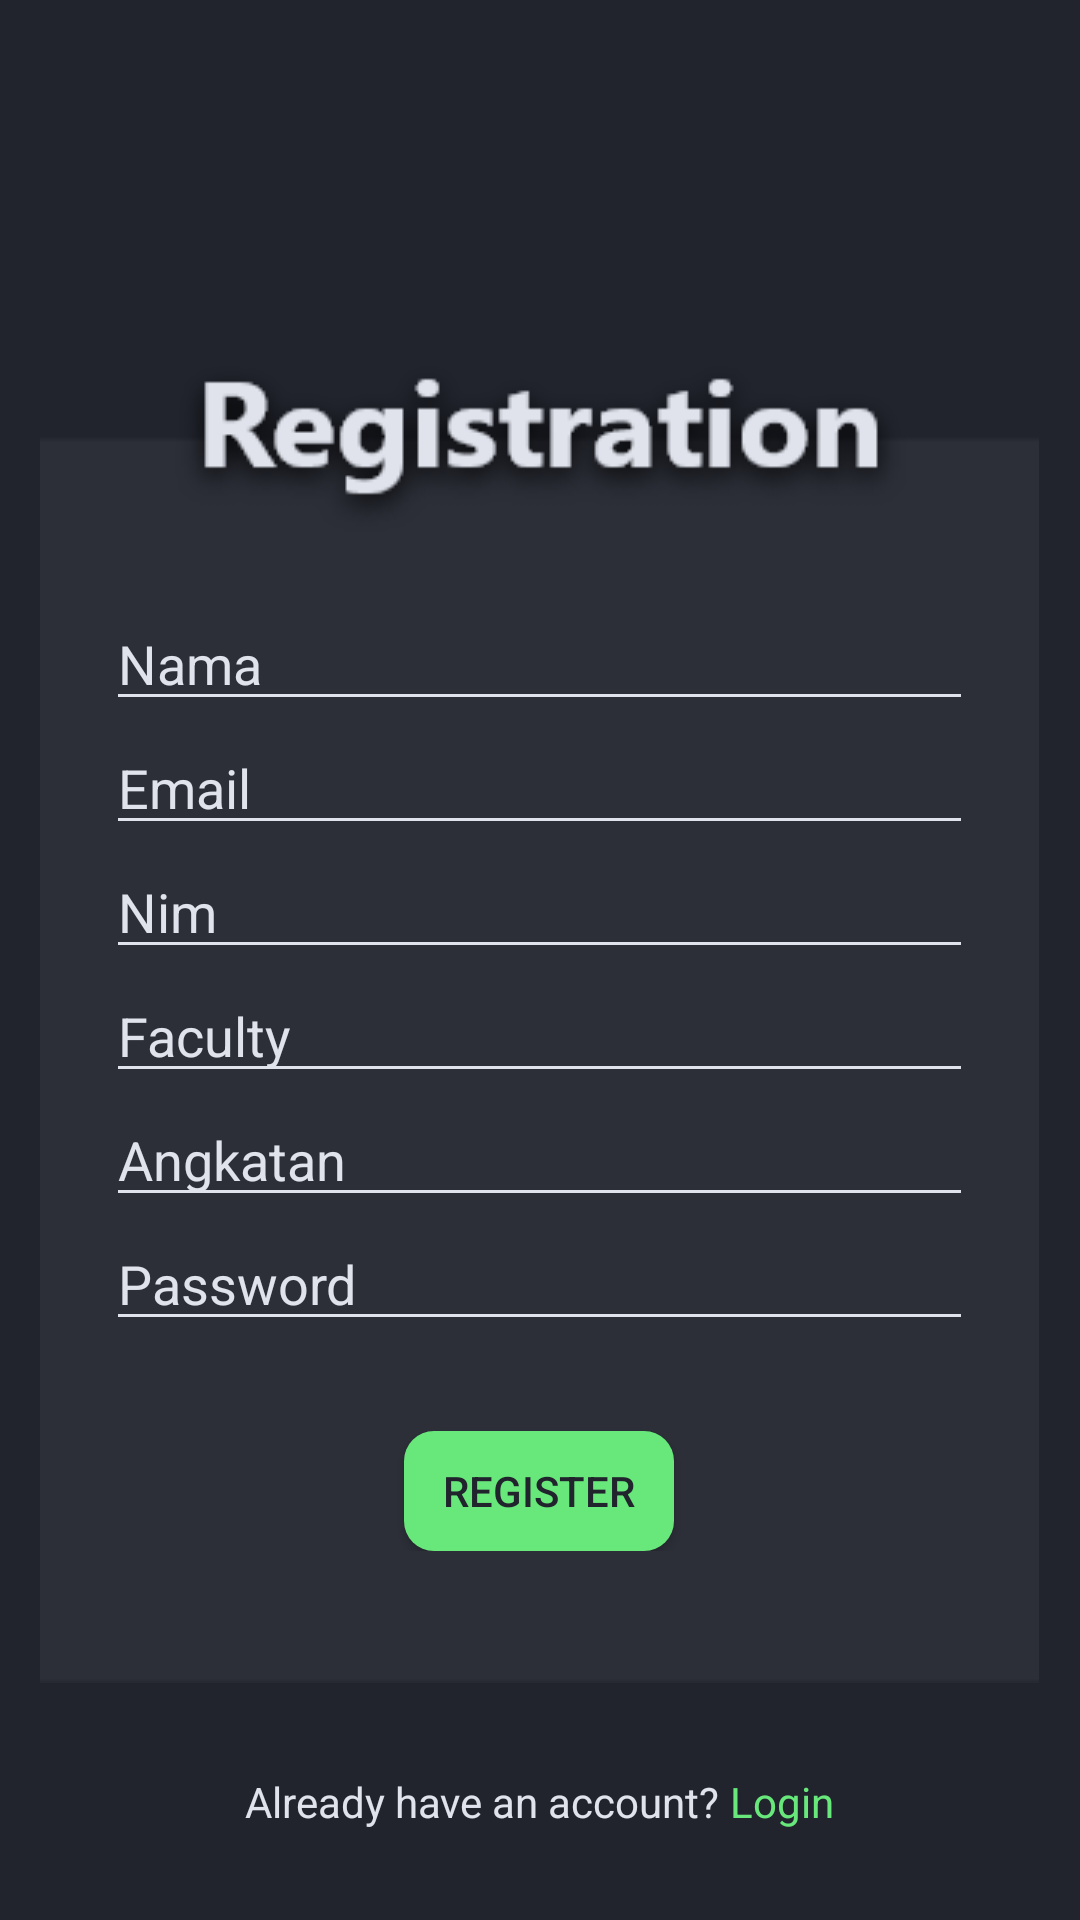

Android layout source for this screen:
<!-- AndroidManifest.xml: application theme AppTheme -->
<!-- res/layout/activity_registrasi.xml -->
<?xml version="1.0" encoding="utf-8"?>
<LinearLayout xmlns:android="http://schemas.android.com/apk/res/android"
    xmlns:tools="http://schemas.android.com/tools"
    android:layout_width="match_parent"
    android:layout_height="match_parent"
    android:background="@color/colorPrimaryDark"
    tools:context=".RegistrasiActivity"
    android:gravity="center"
    android:orientation="vertical">

    <LinearLayout
        android:layout_width="333dp"
        android:layout_height="458dp"
        android:layout_marginTop="73dp"
        android:orientation="vertical"
        android:background="@drawable/backregister">

        <LinearLayout
            android:layout_width="match_parent"
            android:layout_height="match_parent"
            android:padding="22dp"
            android:orientation="vertical">

            <EditText
                android:layout_width="match_parent"
                android:layout_height="wrap_content"
                android:hint="Nama"
                android:layout_marginTop="74dp"
                android:textColorHint="@color/colorFont"
                android:textColor="@color/colorFont"
                android:id="@+id/nama"/>

            <EditText
                android:id="@+id/email"
                android:layout_width="match_parent"
                android:layout_height="wrap_content"
                android:hint="Email"
                android:inputType="textEmailAddress"
                android:textColor="@color/colorFont"
                android:textColorHint="@color/colorFont" />


            <EditText
                android:layout_width="match_parent"
                android:layout_height="wrap_content"
                android:textColor="@color/colorFont"
                android:textColorHint="@color/colorFont"
                android:hint="Nim"
                android:inputType="numberDecimal"
                android:id="@+id/nim"/>

            <EditText
                android:layout_width="match_parent"
                android:layout_height="wrap_content"
                android:textColor="@color/colorFont"
                android:textColorHint="@color/colorFont"
                android:hint="Faculty"
                android:id="@+id/fakultas" />

            <EditText
                android:layout_width="match_parent"
                android:layout_height="wrap_content"
                android:textColor="@color/colorFont"
                android:textColorHint="@color/colorFont"
                android:hint="Angkatan"
                android:inputType="numberDecimal"
                android:id="@+id/batch"/>

            <EditText
                android:layout_width="match_parent"
                android:layout_height="wrap_content"
                android:textColor="@color/colorFont"
                android:textColorHint="@color/colorFont"
                android:hint="Password"
                android:inputType="textPassword"
                android:id="@+id/password"/>

            <LinearLayout
                android:layout_width="match_parent"
                android:layout_height="wrap_content"
                android:layout_marginTop="30dp"
                android:gravity="center">

                <Button
                    android:id="@+id/registerCreate"
                    android:layout_width="90dp"
                    android:layout_height="40dp"
                    android:background="@drawable/button"
                    android:text="Register"
                    android:textColor="@color/colorPrimaryDark" />

            </LinearLayout>

        </LinearLayout>

    </LinearLayout>

    <LinearLayout
        android:layout_width="match_parent"
        android:layout_height="wrap_content"
        android:layout_alignParentBottom="true"
        android:layout_marginTop="30dp"
        android:gravity="center_horizontal"
        android:orientation="horizontal">

        <TextView
            android:layout_width="wrap_content"
            android:layout_height="match_parent"
            android:text="Already have an account? "
            android:textAlignment="center"
            android:textColor="@color/colorFont" />


        <TextView
            android:id="@+id/loginReg"
            android:layout_width="wrap_content"
            android:layout_height="match_parent"
            android:text="Login"
            android:textAlignment="center"
            android:textColor="@color/colorButton" />

    </LinearLayout>

</LinearLayout>
<!-- resources referenced by this layout -->
<resources>
  <color name="colorButton">#68e87b</color>
  <color name="colorFont">#e0e3ec</color>
  <color name="colorPrimaryDark">#21242D</color>
  <!-- drawable backregister: png bitmap (drawable, 17298 bytes) -->
  <!-- drawable button (drawable) -->
  <?xml version="1.0" encoding="utf-8"?>
  <shape xmlns:android="http://schemas.android.com/apk/res/android">
      <solid android:color="@color/colorButton" />
      
      
      <corners android:radius="10dp" />
  </shape>
  <style name="AppTheme" parent="Theme.AppCompat.Light.NoActionBar">
          
          <item name="colorPrimary">@color/colorPrimary</item>
          <item name="colorPrimaryDark">@color/colorPrimaryDark</item>
          <item name="colorControlNormal">@color/colorFont</item>
          <item name="colorControlActivated">@color/colorFont</item>
          <item name="colorControlHighlight">@color/colorFont</item>
      </style>
  <color name="colorPrimary">#2c2f38</color>
</resources>
